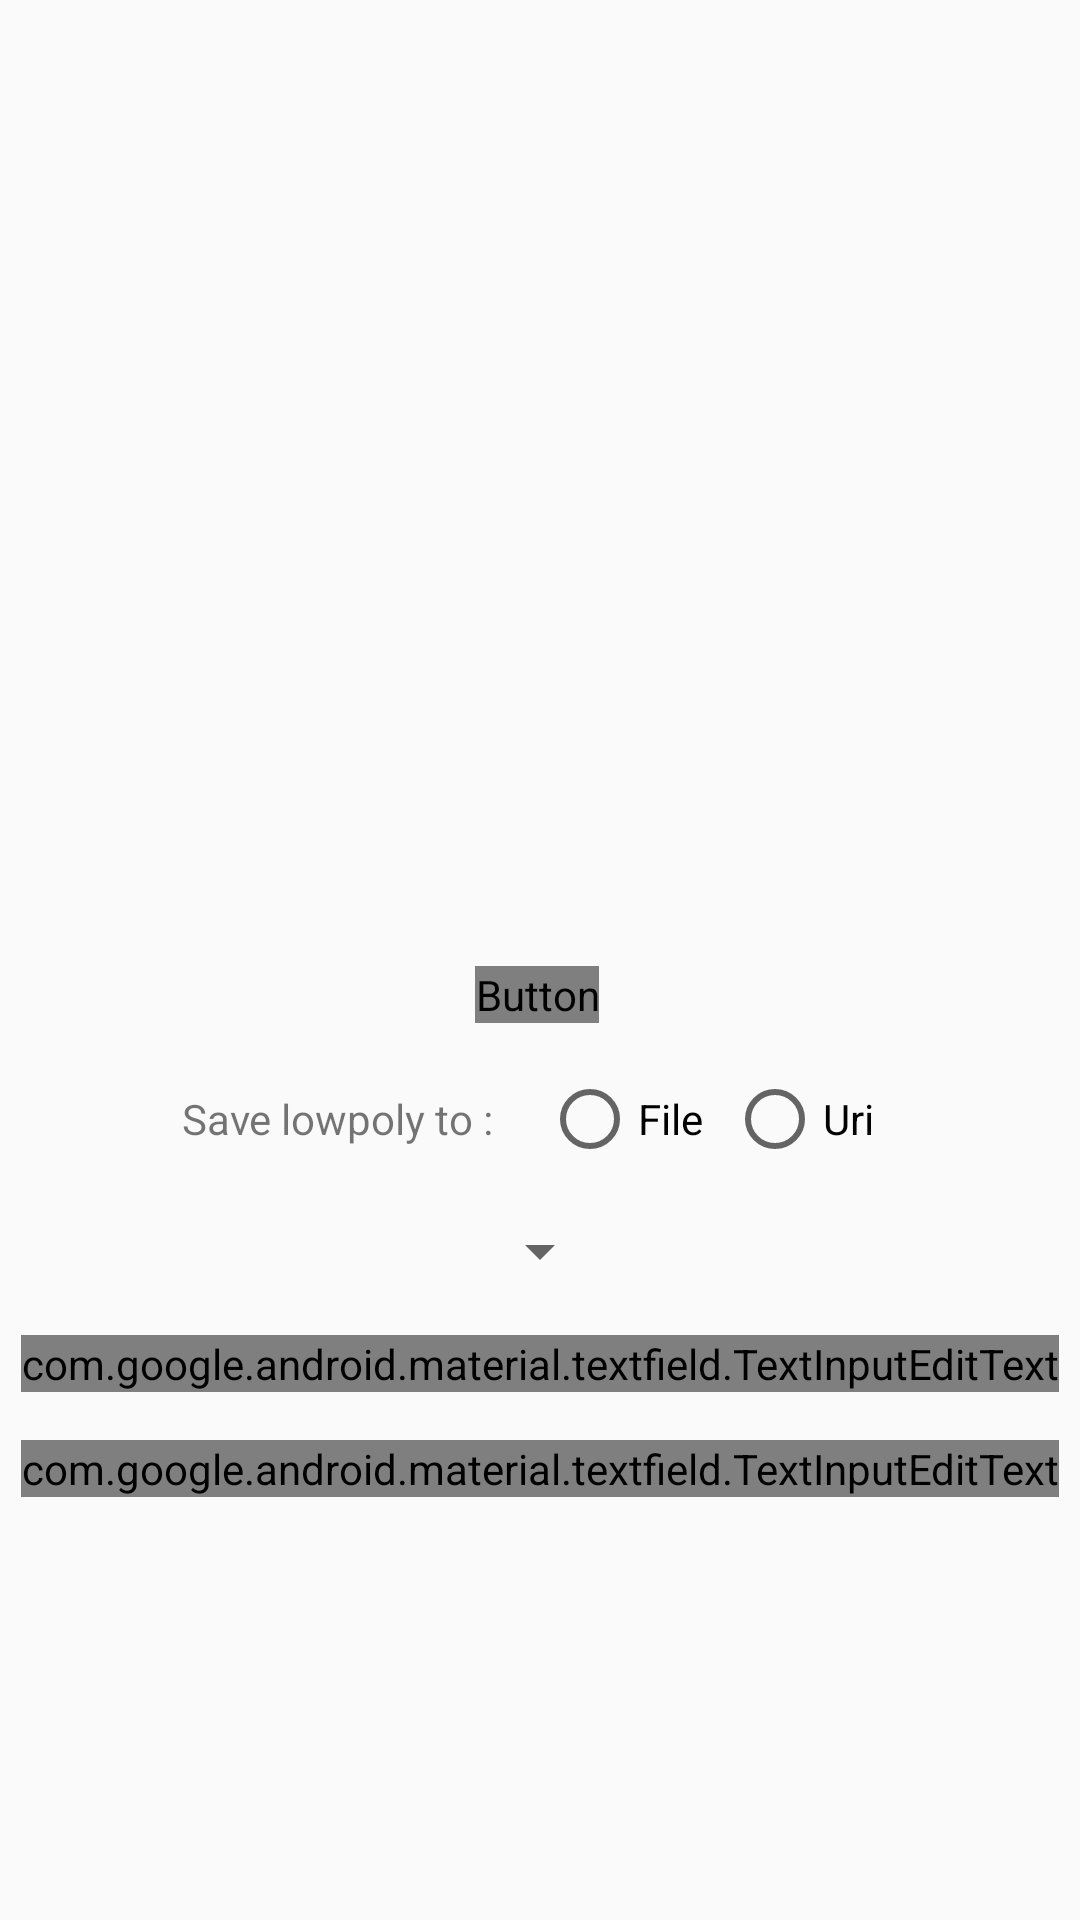

Reconstruct the res/layout file that produces this screen, plus the resources it refers to.
<!-- AndroidManifest.xml: application theme AppTheme -->
<!-- res/layout/fragment_example.xml -->
<androidx.constraintlayout.widget.ConstraintLayout xmlns:android="http://schemas.android.com/apk/res/android"
  xmlns:app="http://schemas.android.com/apk/res-auto"
  xmlns:tools="http://schemas.android.com/tools"
  android:layout_width="match_parent"
  android:layout_height="match_parent"
  tools:context="com.zebrostudio.rxlowpoly.examplefragments.BitmapAsyncFragment">

  <androidx.appcompat.widget.Toolbar
    android:id="@+id/toolbarFragment"
    android:layout_width="match_parent"
    android:layout_height="?attr/actionBarSize"
    app:layout_constraintEnd_toEndOf="parent"
    app:layout_constraintStart_toStartOf="parent"
    app:layout_constraintTop_toTopOf="parent" />

  <ImageView
    android:id="@+id/imageView"
    android:layout_width="wrap_content"
    android:layout_height="250dp"
    app:layout_constraintBottom_toBottomOf="parent"
    app:layout_constraintEnd_toEndOf="parent"
    app:layout_constraintStart_toStartOf="parent"
    app:layout_constraintTop_toBottomOf="@id/toolbarFragment"
    app:layout_constraintVertical_bias="0.0"
    tools:src="@tools:sample/backgrounds/scenic" />

  <Button
    android:id="@+id/lowpolyButton"
    android:layout_width="wrap_content"
    android:layout_height="wrap_content"
    android:layout_marginEnd="8dp"
    android:layout_marginStart="8dp"
    android:layout_marginTop="16dp"
    android:text="Convert To Lowpoly"
    app:layout_constraintEnd_toEndOf="parent"
    app:layout_constraintHorizontal_bias="0.497"
    app:layout_constraintStart_toStartOf="parent"
    app:layout_constraintTop_toBottomOf="@+id/imageView" />

  <RadioGroup
    android:id="@+id/radioGroup"
    android:layout_width="wrap_content"
    android:layout_height="wrap_content"
    android:layout_marginEnd="8dp"
    android:layout_marginTop="16dp"
    android:orientation="horizontal"
    app:layout_constraintEnd_toEndOf="parent"
    app:layout_constraintStart_toStartOf="parent"
    app:layout_constraintTop_toBottomOf="@+id/lowpolyButton">

    <TextView
      android:id="@+id/header"
      android:layout_width="wrap_content"
      android:layout_height="wrap_content"
      android:text="Save lowpoly to :"
      android:layout_marginEnd="16dp"/>

    <RadioButton
      android:id="@+id/saveToFile"
      android:layout_width="wrap_content"
      android:layout_height="wrap_content"
      android:layout_marginEnd="8dp"
      android:layout_weight="1"
      android:text="File" />

    <RadioButton
      android:id="@+id/saveToUri"
      android:layout_width="wrap_content"
      android:layout_height="wrap_content"
      android:layout_weight="1"
      android:text="Uri" />

  </RadioGroup>

  <Spinner
    android:id="@+id/spinner"
    android:layout_width="wrap_content"
    android:layout_height="wrap_content"
    android:layout_marginEnd="8dp"
    android:layout_marginStart="8dp"
    android:layout_marginTop="16dp"
    app:layout_constraintEnd_toEndOf="parent"
    app:layout_constraintStart_toStartOf="parent"
    app:layout_constraintTop_toBottomOf="@+id/radioGroup" />

  <com.google.android.material.textfield.TextInputLayout
    android:id="@+id/downScalingFactorTextLayout"
    android:layout_width="wrap_content"
    android:layout_height="wrap_content"
    android:layout_marginEnd="8dp"
    android:layout_marginStart="8dp"
    android:layout_marginTop="16dp"
    android:minWidth="150dp"
    app:layout_constraintEnd_toEndOf="parent"
    app:layout_constraintStart_toStartOf="parent"
    app:layout_constraintTop_toBottomOf="@+id/spinner">

    <com.google.android.material.textfield.TextInputEditText
      android:id="@+id/downScalingFactorEditText"
      android:layout_width="wrap_content"
      android:layout_height="wrap_content"
      android:gravity="center_horizontal"
      android:hint="Downscale Factor"
      android:inputType="numberDecimal"
      android:minWidth="150dp"
      android:singleLine="true" />

  </com.google.android.material.textfield.TextInputLayout>

  <com.google.android.material.textfield.TextInputLayout
    android:id="@+id/maximumWidthTextLayout"
    android:layout_width="wrap_content"
    android:layout_height="wrap_content"
    android:layout_marginEnd="8dp"
    android:layout_marginStart="8dp"
    android:layout_marginTop="16dp"
    android:minWidth="150dp"
    app:layout_constraintEnd_toEndOf="parent"
    app:layout_constraintStart_toStartOf="parent"
    app:layout_constraintTop_toBottomOf="@id/downScalingFactorTextLayout">

    <com.google.android.material.textfield.TextInputEditText
      android:id="@+id/maximumWidthEditText"
      android:layout_width="wrap_content"
      android:layout_height="wrap_content"
      android:gravity="center_horizontal"
      android:hint="Maximum Width"
      android:inputType="number"
      android:minWidth="150dp"
      android:singleLine="true" />

  </com.google.android.material.textfield.TextInputLayout>

</androidx.constraintlayout.widget.ConstraintLayout>
<!-- resources referenced by this layout -->
<resources>
  <style name="AppTheme" parent="Theme.AppCompat.Light">
      
      <item name="colorPrimary">@color/colorPrimary</item>
      <item name="colorPrimaryDark">@color/colorPrimaryDark</item>
      <item name="colorAccent">@color/colorAccent</item>
      <item name="android:textColorPrimary">@color/colorWhite</item>
    </style>
  <color name="colorPrimary">#008577</color>
  <color name="colorPrimaryDark">#00574B</color>
  <color name="colorAccent">#D81B60</color>
</resources>
